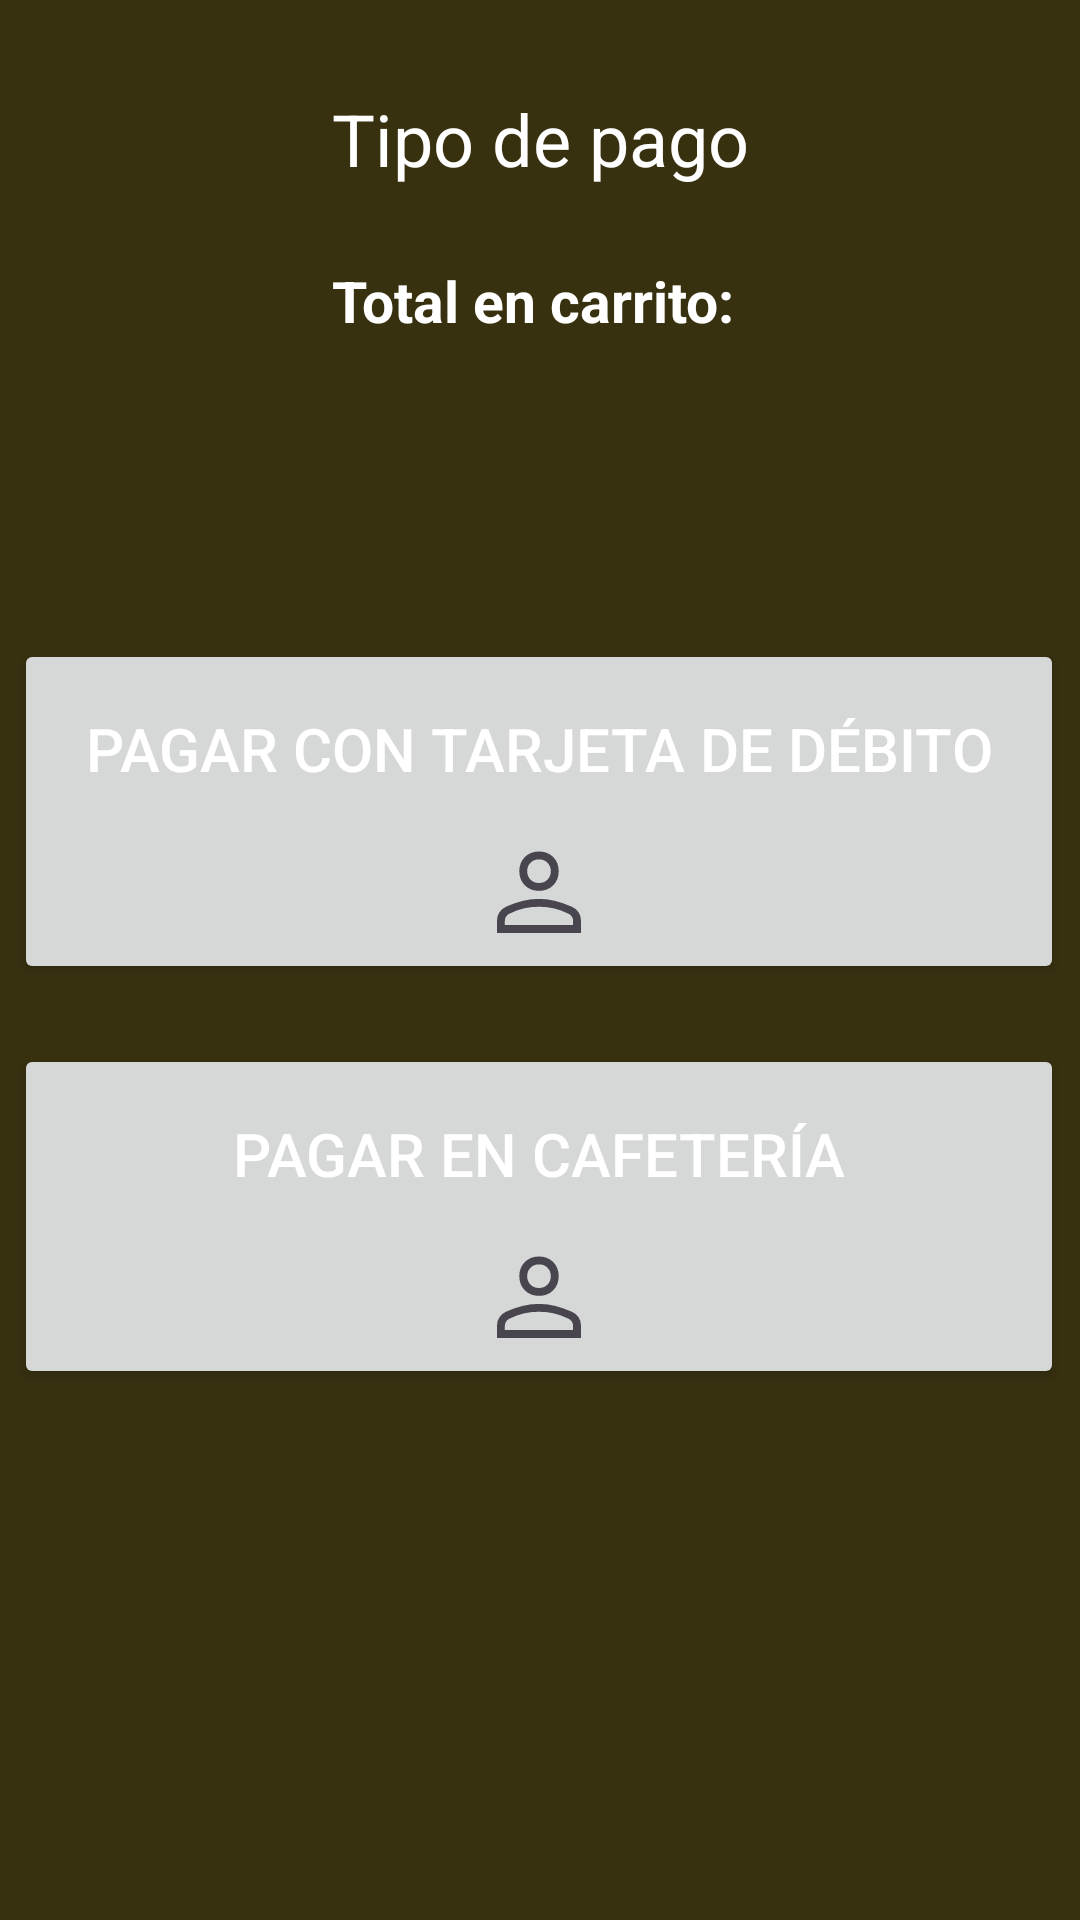

Write the Android layout XML for this screen, with the resource values it uses.
<!-- AndroidManifest.xml: application theme Theme.MiCafeteriaUMT_Usuario -->
<!-- res/layout/fragment_tipo_pago.xml -->
<?xml version="1.0" encoding="utf-8"?>
<FrameLayout xmlns:android="http://schemas.android.com/apk/res/android"
    xmlns:app="http://schemas.android.com/apk/res-auto"
    xmlns:tools="http://schemas.android.com/tools"
    android:layout_width="match_parent"
    android:layout_height="match_parent"
    tools:context=".TipoPagoFragment"
    android:background="@color/cafe">

    
    <androidx.constraintlayout.widget.ConstraintLayout
        android:layout_width="match_parent"
        android:layout_height="match_parent">

        <TextView
            android:id="@+id/tituloTipoPago"
            android:layout_width="match_parent"
            android:layout_height="wrap_content"
            android:layout_marginStart="20dp"
            android:layout_marginTop="30dp"
            android:layout_marginEnd="20dp"
            app:layout_constraintEnd_toEndOf="parent"
            app:layout_constraintStart_toStartOf="parent"
            app:layout_constraintTop_toTopOf="parent"
            android:textSize="24sp"
            android:textAlignment="center"
            android:textColor="@color/white"
            android:layout_gravity="center"
            android:text="Tipo de pago" />

        <TextView
            android:id="@+id/tvTotal"
            android:layout_width="match_parent"
            android:layout_height="wrap_content"
            android:layout_marginTop="25dp"
            android:layout_marginStart="30dp"
            android:layout_marginEnd="30dp"
            android:textSize="19sp"
            android:textAlignment="center"
            android:textStyle="bold"
            android:textColor="@color/white"
            android:layout_gravity="center"
            android:text="Total en carrito: "
            app:layout_constraintTop_toBottomOf="@+id/tituloTipoPago"/>

        <Button
            android:id="@+id/btnTarjeta"
            android:layout_width="350sp"
            android:layout_height="115sp"
            android:layout_marginTop="100dp"
            android:drawableBottom="@drawable/person"
            android:text="Pagar con tarjeta de débito"
            android:textSize="20sp"
            android:textColor="@color/white"
            app:layout_constraintHorizontal_bias="0.483"
            app:layout_constraintLeft_toLeftOf="parent"
            app:layout_constraintRight_toRightOf="parent"
            app:layout_constraintTop_toBottomOf="@+id/tvTotal" />

        <Button
            android:id="@+id/btnCafeteria"
            android:layout_width="350sp"
            android:layout_height="115sp"
            android:layout_marginTop="20dp"
            android:drawableBottom="@drawable/person"
            android:text="Pagar en cafetería"
            android:textSize="20sp"
            android:textColor="@color/white"
            app:layout_constraintHorizontal_bias="0.483"
            app:layout_constraintLeft_toLeftOf="parent"
            app:layout_constraintRight_toRightOf="parent"
            app:layout_constraintTop_toBottomOf="@+id/btnTarjeta" />


    </androidx.constraintlayout.widget.ConstraintLayout>

</FrameLayout>
<!-- resources referenced by this layout -->
<resources>
  <color name="cafe">#383110</color>
  <color name="white">#FFFFFFFF</color>
  <!-- drawable person (drawable) -->
  <vector xmlns:android="http://schemas.android.com/apk/res/android"
      android:width="42dp"
      android:height="42dp"
      android:viewportWidth="960"
      android:viewportHeight="960"
      android:tint="?attr/colorControlNormal">
    <path
        android:fillColor="@android:color/white"
        android:pathData="M480,479Q414,479 372,437Q330,395 330,329Q330,263 372,221Q414,179 480,179Q546,179 588,221Q630,263 630,329Q630,395 588,437Q546,479 480,479ZM160,800L160,706Q160,668 179,641Q198,614 228,600Q295,570 356.5,555Q418,540 480,540Q542,540 603,555.5Q664,571 730.92,600.19Q762.22,614.32 781.11,641.16Q800,668 800,706L800,800L160,800ZM220,740L740,740L740,706Q740,690 730.5,675.5Q721,661 707,654Q643,623 590,611.5Q537,600 480,600Q423,600 369,611.5Q315,623 252,654Q238,661 229,675.5Q220,690 220,706L220,740ZM480,419Q519,419 544.5,393.5Q570,368 570,329Q570,290 544.5,264.5Q519,239 480,239Q441,239 415.5,264.5Q390,290 390,329Q390,368 415.5,393.5Q441,419 480,419ZM480,329Q480,329 480,329Q480,329 480,329Q480,329 480,329Q480,329 480,329Q480,329 480,329Q480,329 480,329Q480,329 480,329Q480,329 480,329ZM480,740L480,740Q480,740 480,740Q480,740 480,740Q480,740 480,740Q480,740 480,740Q480,740 480,740Q480,740 480,740Q480,740 480,740Q480,740 480,740L480,740L480,740Z"/>
  </vector>
  <style name="Theme.MiCafeteriaUMT_Usuario" parent="Base.Theme.MiCafeteriaUMT_Usuario" />
  <style name="Base.Theme.MiCafeteriaUMT_Usuario" parent="Theme.Material3.DayNight.NoActionBar">
          
          <item name="colorPrimary">@color/amarillo</item>
          
      </style>
  <color name="amarillo">#CAAD27</color>
</resources>
